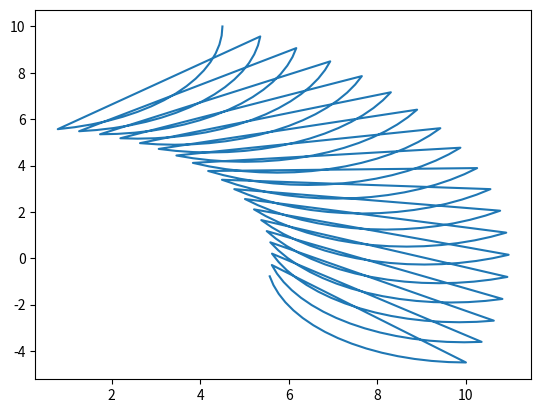

Reproduce this figure in Python.
#Code by Kyle Rettig
from math import acos, cos, sin, trunc, sqrt, floor, asin
from typing import final
import matplotlib.pyplot as plt

#Defining Arm Degree of Rotation
A1 = [] #first arm degree of rotation
for i  in range(0,91):
  if i%5==0: 
        A1.append(i*0.0174533) 

A2 = [] #second arm degree of rotation
for i  in range(9,91):
  if i%5==0: 
        A2.append(i*0.0174533)
        
#Defining Lengths of Arms
len1 = (10) #b first arm length
len2 = (4.5) #c second arm length

x = []
y = []
for z in range(0,len(A1)):
    for i in range(0,len(A2)):
        hyp = sqrt((len1*len1)+(len2*len2)-(2*len1*len2*cos(A2[i])))
        D2 = acos(((len1*len1)-(len2*len2)+(hyp*hyp))/(2*hyp*len1))
        D1 = A1[z] - D2
        x.append(hyp*cos(D1))
        y.append(hyp*sin(D1))
        print((x[i]) , (y[i]))

plt.plot(x,y)
plt.show()
        
